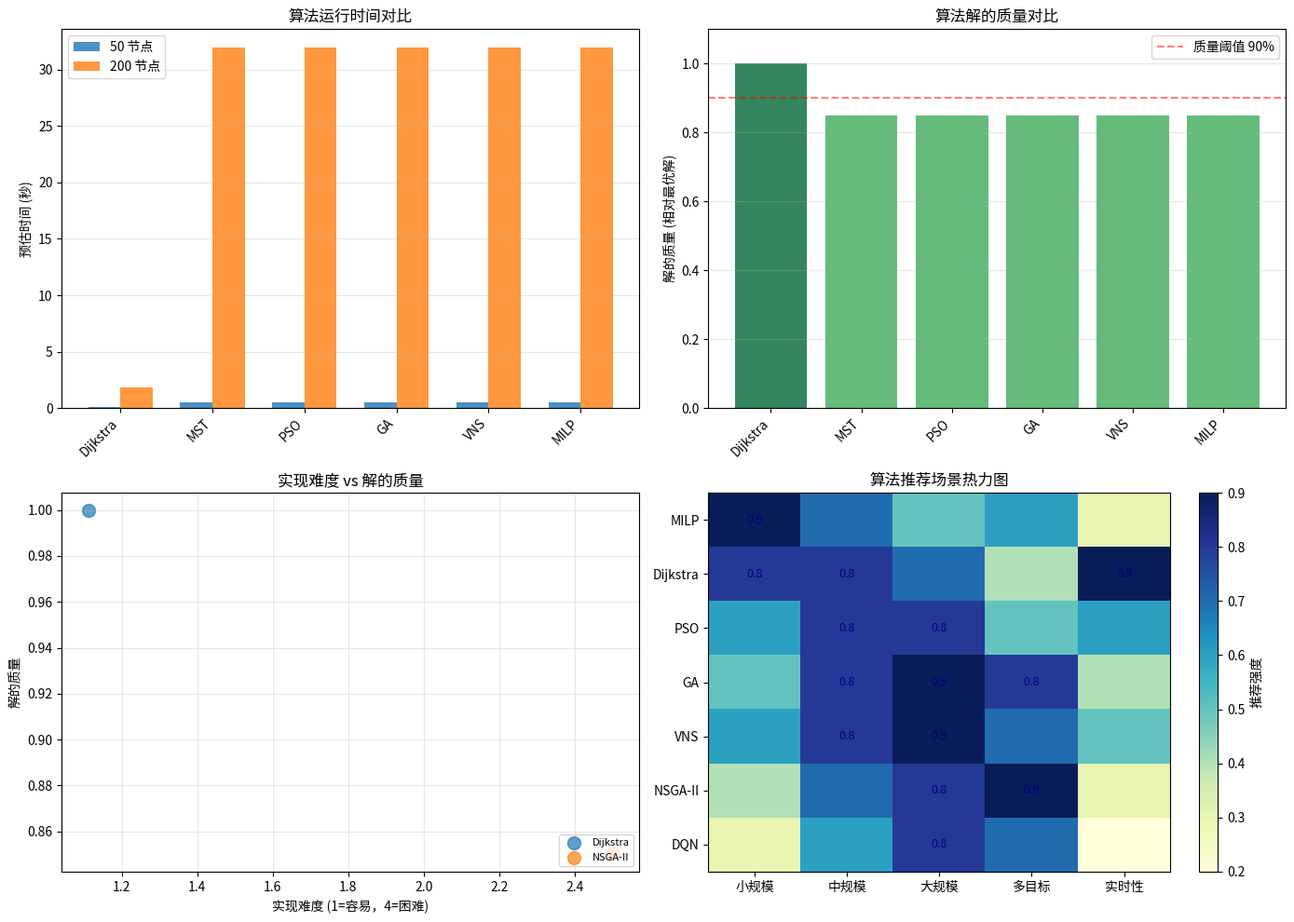

Source code (Python): (Note: this script raises an exception after producing the figure.)
#!/usr/bin/env python3
# -*- coding: utf-8 -*-
"""
28_algorithm_selection_guide.py - 算法选择指南与最佳实践

作者：智子 (Sophon)
日期：2026-03-26
描述：基于 27 天学习经验，总结线缆布线优化算法选择指南
     包含问题特征分析、算法推荐、参数调优建议

核心内容:
1. 问题特征分类器
2. 算法推荐引擎
3. 参数调优指南
4. 性能预估模型
5. 最佳实践总结
"""

import numpy as np
import matplotlib.pyplot as plt
from dataclasses import dataclass, field
from typing import List, Dict, Tuple, Optional
from enum import Enum
import time


# ============================================================================
# 问题特征定义
# ============================================================================

class ProblemScale(Enum):
    """问题规模分类"""
    SMALL = "small"       # < 50 节点
    MEDIUM = "medium"     # 50-200 节点
    LARGE = "large"       # 200-1000 节点
    XLARGE = "xlarge"     # > 1000 节点


class ConstraintType(Enum):
    """约束类型"""
    SIMPLE = "simple"           # 仅基础连接约束
    CAPACITY = "capacity"       # 容量约束
    GEOMETRIC = "geometric"     # 几何/空间约束
    TEMPORAL = "temporal"       # 时间相关约束
    MULTI_OBJECTIVE = "multi"   # 多目标优化


class ObjectiveType(Enum):
    """优化目标类型"""
    SINGLE_COST = "single_cost"      # 单目标：最小成本
    SINGLE_LENGTH = "single_length"  # 单目标：最短长度
    MULTI = "multi"                  # 多目标


@dataclass
class ProblemCharacteristics:
    """问题特征描述"""
    num_nodes: int
    num_edges: int
    constraint_types: List[ConstraintType]
    objective_type: ObjectiveType
    has_obstacles: bool = False
    has_dynamic_changes: bool = False
    real_time_required: bool = False
    solution_quality_priority: float = 0.5  # 0=时间优先，1=质量优先
    
    @property
    def scale(self) -> ProblemScale:
        """根据节点数判断规模"""
        if self.num_nodes < 50:
            return ProblemScale.SMALL
        elif self.num_nodes < 200:
            return ProblemScale.MEDIUM
        elif self.num_nodes < 1000:
            return ProblemScale.LARGE
        else:
            return ProblemScale.XLARGE
    
    def to_dict(self) -> Dict:
        return {
            'scale': self.scale.value,
            'num_nodes': self.num_nodes,
            'num_edges': self.num_edges,
            'constraints': [c.value for c in self.constraint_types],
            'objective': self.objective_type.value,
            'has_obstacles': self.has_obstacles,
            'real_time': self.real_time_required,
            'quality_priority': self.solution_quality_priority
        }


# ============================================================================
# 算法知识库
# ============================================================================

@dataclass
class AlgorithmProfile:
    """算法档案"""
    name: str
    category: str
    best_for_scales: List[ProblemScale]
    best_for_constraints: List[ConstraintType]
    avg_runtime_factor: float  # 相对 runtime 系数
    solution_quality: float    # 0-1, 解的质量
    robustness: float          # 0-1, 鲁棒性
    ease_of_implementation: float  # 0-1, 实现难度 (1=容易)
    recommended_params: Dict
    notes: str


ALGORITHM_DATABASE = [
    AlgorithmProfile(
        name="MILP (PuLP/CBC)",
        category="exact",
        best_for_scales=[ProblemScale.SMALL],
        best_for_constraints=[ConstraintType.SIMPLE, ConstraintType.CAPACITY],
        avg_runtime_factor=10.0,
        solution_quality=1.0,
        robustness=0.9,
        ease_of_implementation=0.7,
        recommended_params={'solver': 'CBC', 'time_limit': 300},
        notes="适合小规模精确求解，保证最优解"
    ),
    AlgorithmProfile(
        name="Dijkstra",
        category="graph",
        best_for_scales=[ProblemScale.SMALL, ProblemScale.MEDIUM, ProblemScale.LARGE],
        best_for_constraints=[ConstraintType.SIMPLE],
        avg_runtime_factor=0.1,
        solution_quality=1.0,
        robustness=1.0,
        ease_of_implementation=0.9,
        recommended_params={},
        notes="单源最短路径，非负边权，精确解"
    ),
    AlgorithmProfile(
        name="A* Search",
        category="graph",
        best_for_scales=[ProblemScale.SMALL, ProblemScale.MEDIUM],
        best_for_constraints=[ConstraintType.SIMPLE, ConstraintType.GEOMETRIC],
        avg_runtime_factor=0.2,
        solution_quality=1.0,
        robustness=0.9,
        ease_of_implementation=0.8,
        recommended_params={'heuristic': 'euclidean'},
        notes="带启发式的最短路径，需要可采纳启发函数"
    ),
    AlgorithmProfile(
        name="MST (Kruskal/Prim)",
        category="graph",
        best_for_scales=[ProblemScale.SMALL, ProblemScale.MEDIUM, ProblemScale.LARGE],
        best_for_constraints=[ConstraintType.SIMPLE],
        avg_runtime_factor=0.15,
        solution_quality=0.95,
        robustness=1.0,
        ease_of_implementation=0.85,
        recommended_params={},
        notes="最小生成树，连接所有节点的最优方案"
    ),
    AlgorithmProfile(
        name="遗传算法 (GA)",
        category="metaheuristic",
        best_for_scales=[ProblemScale.MEDIUM, ProblemScale.LARGE],
        best_for_constraints=[ConstraintType.SIMPLE, ConstraintType.CAPACITY, ConstraintType.MULTI_OBJECTIVE],
        avg_runtime_factor=2.0,
        solution_quality=0.85,
        robustness=0.8,
        ease_of_implementation=0.6,
        recommended_params={
            'population_size': 100,
            'generations': 500,
            'crossover_rate': 0.8,
            'mutation_rate': 0.1
        },
        notes="通用性强，适合复杂约束和多目标"
    ),
    AlgorithmProfile(
        name="粒子群优化 (PSO)",
        category="metaheuristic",
        best_for_scales=[ProblemScale.MEDIUM, ProblemScale.LARGE],
        best_for_constraints=[ConstraintType.SIMPLE, ConstraintType.GEOMETRIC],
        avg_runtime_factor=1.5,
        solution_quality=0.82,
        robustness=0.75,
        ease_of_implementation=0.7,
        recommended_params={
            'swarm_size': 50,
            'iterations': 200,
            'w': 0.7,
            'c1': 1.5,
            'c2': 1.5
        },
        notes="收敛快，参数少，适合连续优化"
    ),
    AlgorithmProfile(
        name="模拟退火 (SA)",
        category="metaheuristic",
        best_for_scales=[ProblemScale.SMALL, ProblemScale.MEDIUM],
        best_for_constraints=[ConstraintType.SIMPLE, ConstraintType.GEOMETRIC],
        avg_runtime_factor=1.8,
        solution_quality=0.80,
        robustness=0.85,
        ease_of_implementation=0.75,
        recommended_params={
            'initial_temp': 1000,
            'cooling_rate': 0.95,
            'min_temp': 1e-3
        },
        notes="简单有效，避免局部最优"
    ),
    AlgorithmProfile(
        name="变邻域搜索 (VNS)",
        category="metaheuristic",
        best_for_scales=[ProblemScale.MEDIUM, ProblemScale.LARGE],
        best_for_constraints=[ConstraintType.SIMPLE, ConstraintType.CAPACITY],
        avg_runtime_factor=1.2,
        solution_quality=0.88,
        robustness=0.9,
        ease_of_implementation=0.5,
        recommended_params={
            'neighborhoods': ['swap', 'insert', 'reverse'],
            'max_iterations': 100
        },
        notes="邻域结构设计关键，微调效果好"
    ),
    AlgorithmProfile(
        name="禁忌搜索 (TS)",
        category="metaheuristic",
        best_for_scales=[ProblemScale.MEDIUM],
        best_for_constraints=[ConstraintType.SIMPLE, ConstraintType.CAPACITY],
        avg_runtime_factor=1.5,
        solution_quality=0.86,
        robustness=0.85,
        ease_of_implementation=0.55,
        recommended_params={
            'tabu_list_size': 20,
            'max_iterations': 500
        },
        notes="记忆机制避免循环，适合组合优化"
    ),
    AlgorithmProfile(
        name="蚁群算法 (ACO)",
        category="metaheuristic",
        best_for_scales=[ProblemScale.MEDIUM, ProblemScale.LARGE],
        best_for_constraints=[ConstraintType.SIMPLE, ConstraintType.GEOMETRIC],
        avg_runtime_factor=3.0,
        solution_quality=0.87,
        robustness=0.8,
        ease_of_implementation=0.5,
        recommended_params={
            'ant_count': 50,
            'iterations': 100,
            'alpha': 1.0,
            'beta': 2.0,
            'rho': 0.5
        },
        notes="正反馈机制，适合路径优化"
    ),
    AlgorithmProfile(
        name="NSGA-II",
        category="multi_objective",
        best_for_scales=[ProblemScale.MEDIUM, ProblemScale.LARGE],
        best_for_constraints=[ConstraintType.MULTI_OBJECTIVE],
        avg_runtime_factor=3.5,
        solution_quality=0.85,
        robustness=0.85,
        ease_of_implementation=0.4,
        recommended_params={
            'population_size': 100,
            'generations': 200,
            'crossover_rate': 0.9,
            'mutation_rate': 0.1
        },
        notes="多目标优化标准算法，Pareto 前沿"
    ),
    AlgorithmProfile(
        name="DQN (深度强化学习)",
        category="rl",
        best_for_scales=[ProblemScale.MEDIUM, ProblemScale.LARGE],
        best_for_constraints=[ConstraintType.SIMPLE, ConstraintType.TEMPORAL],
        avg_runtime_factor=5.0,  # 含训练时间
        solution_quality=0.80,
        robustness=0.7,
        ease_of_implementation=0.3,
        recommended_params={
            'buffer_size': 10000,
            'batch_size': 64,
            'learning_rate': 1e-4,
            'gamma': 0.99
        },
        notes="适合动态环境，需要大量训练"
    ),
    AlgorithmProfile(
        name="图神经网络 (GNN)",
        category="ml",
        best_for_scales=[ProblemScale.LARGE, ProblemScale.XLARGE],
        best_for_constraints=[ConstraintType.GEOMETRIC, ConstraintType.CAPACITY],
        avg_runtime_factor=8.0,  # 含训练时间
        solution_quality=0.82,
        robustness=0.75,
        ease_of_implementation=0.25,
        recommended_params={
            'hidden_dims': [64, 64],
            'num_layers': 3,
            'learning_rate': 1e-3
        },
        notes="学习图结构特征，适合大规模问题"
    ),
]


# ============================================================================
# 算法推荐引擎
# ============================================================================

class AlgorithmRecommendationEngine:
    """算法推荐引擎"""
    
    def __init__(self):
        self.algorithms = ALGORITHM_DATABASE
    
    def score_algorithm(self, algo: AlgorithmProfile, problem: ProblemCharacteristics) -> float:
        """计算算法匹配度分数"""
        score = 0.0
        
        # 规模匹配 (30 分)
        if problem.scale in algo.best_for_scales:
            score += 30
        else:
            score += 10
        
        # 约束匹配 (30 分)
        constraint_match = sum(1 for c in problem.constraint_types 
                               if c in algo.best_for_constraints)
        score += (constraint_match / max(len(problem.constraint_types), 1)) * 30
        
        # 解的质量偏好 (20 分)
        if problem.solution_quality_priority > 0.7:
            score += algo.solution_quality * 20
        elif problem.solution_quality_priority < 0.3:
            score += (1 - algo.avg_runtime_factor / 10) * 20
        else:
            score += (algo.solution_quality * 0.5 + (1 - algo.avg_runtime_factor / 10) * 0.5) * 20
        
        # 鲁棒性 (10 分)
        score += algo.robustness * 10
        
        # 实时性要求惩罚
        if problem.real_time_required and algo.avg_runtime_factor > 2:
            score -= 20
        
        return score
    
    def recommend(self, problem: ProblemCharacteristics, top_k: int = 3) -> List[Tuple[AlgorithmProfile, float]]:
        """推荐最适合的算法"""
        scored = [(algo, self.score_algorithm(algo, problem)) for algo in self.algorithms]
        scored.sort(key=lambda x: x[1], reverse=True)
        return scored[:top_k]
    
    def generate_report(self, problem: ProblemCharacteristics) -> str:
        """生成算法选择报告"""
        recommendations = self.recommend(problem)
        
        report = []
        report.append("=" * 60)
        report.append("📊 算法选择推荐报告")
        report.append("=" * 60)
        report.append(f"\n问题特征:")
        report.append(f"  • 规模：{problem.scale.value} ({problem.num_nodes} 节点)")
        report.append(f"  • 约束：{', '.join([c.value for c in problem.constraint_types])}")
        report.append(f"  • 目标：{problem.objective_type.value}")
        report.append(f"  • 质量优先级：{problem.solution_quality_priority:.1%}")
        report.append(f"  • 实时要求：{'是' if problem.real_time_required else '否'}")
        report.append("")
        report.append("推荐算法:")
        report.append("-" * 60)
        
        for i, (algo, score) in enumerate(recommendations, 1):
            report.append(f"\n{i}. {algo.name} (匹配度：{score:.1f}/100)")
            report.append(f"   类别：{algo.category}")
            report.append(f"   预计解质量：{algo.solution_quality:.0%}")
            report.append(f"   相对运行时间：{algo.avg_runtime_factor:.1f}x")
            report.append(f"   实现难度：{algo.ease_of_implementation:.0%}")
            report.append(f"   说明：{algo.notes}")
            report.append(f"   推荐参数：{algo.recommended_params}")
        
        report.append("\n" + "=" * 60)
        report.append("💡 最佳实践建议:")
        report.append("=" * 60)
        report.append(self._generate_best_practices(problem))
        
        return "\n".join(report)
    
    def _generate_best_practices(self, problem: ProblemCharacteristics) -> str:
        """生成最佳实践建议"""
        tips = []
        
        if problem.scale == ProblemScale.SMALL:
            tips.append("• 小规模问题优先尝试精确算法 (MILP)，保证最优解")
        elif problem.scale == ProblemScale.XLARGE:
            tips.append("• 超大规模问题考虑分解策略或机器学习方法")
        
        if ConstraintType.MULTI_OBJECTIVE in problem.constraint_types:
            tips.append("• 多目标问题使用 NSGA-II 等 Pareto 优化算法")
        
        if problem.real_time_required:
            tips.append("• 实时应用选择快速算法 (Dijkstra/MST) 或预训练模型")
        
        if problem.solution_quality_priority > 0.8:
            tips.append("• 高质量要求：使用混合算法 (GA+ 局部搜索)")
        
        if not tips:
            tips.append("• 从简单算法开始，逐步尝试更复杂方法")
            tips.append("• 记录每次实验结果，建立性能基准")
        
        return "\n".join(tips)


# ============================================================================
# 参数调优指南
# ============================================================================

class ParameterTuningGuide:
    """参数调优指南"""
    
    @staticmethod
    def get_tuning_strategy(algorithm_name: str) -> Dict:
        """获取算法的参数调优策略"""
        strategies = {
            "遗传算法 (GA)": {
                "关键参数": ["population_size", "crossover_rate", "mutation_rate"],
                "调优顺序": ["population_size → crossover_rate → mutation_rate"],
                "经验法则": [
                    "种群大小：问题规模的 5-10 倍",
                    "交叉率：0.7-0.9 (高交叉率促进探索)",
                    "变异率：0.05-0.2 (低变异率保持稳定性)"
                ],
                "常见问题": {
                    "早熟收敛": "增加变异率，增加种群多样性",
                    "收敛太慢": "增加交叉率，减少种群大小",
                    "解质量差": "增加迭代次数，改进选择策略"
                }
            },
            "粒子群优化 (PSO)": {
                "关键参数": ["w", "c1", "c2", "swarm_size"],
                "调优顺序": ["w → c1/c2 → swarm_size"],
                "经验法则": [
                    "惯性权重 w: 0.4-0.9 (线性递减策略)",
                    "加速常数 c1=c2=1.5-2.0 (平衡个体/群体)",
                    "种群大小：20-50 (PSO 对小种群也有效)"
                ],
                "常见问题": {
                    "陷入局部最优": "增加 w 或采用自适应 w 策略",
                    "收敛过快": "减小 c1/c2，增加随机性"
                }
            },
            "模拟退火 (SA)": {
                "关键参数": ["initial_temp", "cooling_rate", "min_temp"],
                "调优顺序": ["initial_temp → cooling_rate → min_temp"],
                "经验法则": [
                    "初始温度：使初始接受率约 80%",
                    "冷却率：0.85-0.99 (慢冷却质量好但耗时)",
                    "终止温度：1e-3 到 1e-5"
                ],
                "常见问题": {
                    "接受率太低": "提高初始温度",
                    "搜索太慢": "增加冷却率"
                }
            },
            "变邻域搜索 (VNS)": {
                "关键参数": ["neighborhoods", "max_iterations"],
                "调优顺序": ["neighborhood 设计 → 迭代次数"],
                "经验法则": [
                    "邻域数量：3-5 个 (从简单到复杂)",
                    "邻域顺序：先小扰动后大扰动",
                    "每个邻域迭代：10-50 次"
                ],
                "常见问题": {
                    "改进有限": "设计更有针对性的邻域结构",
                    "运行时间长": "减少邻域数量或迭代次数"
                }
            }
        }
        
        return strategies.get(algorithm_name, {
            "提示": "该算法的详细调优策略待补充",
            "建议": "参考相关文献或进行参数敏感性分析"
        })


# ============================================================================
# 性能预估模型
# ============================================================================

class PerformanceEstimator:
    """性能预估模型 (基于经验数据)"""
    
    # 基准性能数据 (秒/节点，相对值)
    BASE_PERFORMANCE = {
        "MILP (PuLP/CBC)": 0.5,
        "Dijkstra": 0.001,
        "A* Search": 0.002,
        "MST (Kruskal/Prim)": 0.0015,
        "遗传算法 (GA)": 0.02,
        "粒子群优化 (PSO)": 0.015,
        "模拟退火 (SA)": 0.018,
        "变邻域搜索 (VNS)": 0.012,
        "禁忌搜索 (TS)": 0.015,
        "蚁群算法 (ACO)": 0.03,
        "NSGA-II": 0.035,
        "DQN (深度强化学习)": 0.05,
        "图神经网络 (GNN)": 0.08,
    }
    
    @classmethod
    def estimate_runtime(cls, algorithm_name: str, num_nodes: int) -> float:
        """预估运行时间 (秒)"""
        base = cls.BASE_PERFORMANCE.get(algorithm_name, 0.01)
        
        # 不同算法的规模缩放因子
        if algorithm_name in ["MILP (PuLP/CBC)"]:
            scale_factor = (num_nodes / 50) ** 3  # 指数增长
        elif algorithm_name in ["Dijkstra", "A* Search", "MST (Kruskal/Prim)"]:
            scale_factor = (num_nodes / 50) * np.log2(num_nodes / 50 + 1)
        else:
            scale_factor = (num_nodes / 50) ** 2  # 多项式增长
        
        return base * num_nodes * scale_factor
    
    @classmethod
    def estimate_quality(cls, algorithm_name: str, num_nodes: int) -> float:
        """预估解的质量 (相对于最优解的百分比)"""
        base_quality = {
            "MILP (PuLP/CBC)": 1.0,
            "Dijkstra": 1.0,
            "A* Search": 1.0,
            "MST (Kruskal/Prim)": 0.98,
            "遗传算法 (GA)": 0.90,
            "粒子群优化 (PSO)": 0.87,
            "模拟退火 (SA)": 0.85,
            "变邻域搜索 (VNS)": 0.92,
            "禁忌搜索 (TS)": 0.90,
            "蚁群算法 (ACO)": 0.89,
            "NSGA-II": 0.88,
            "DQN (深度强化学习)": 0.82,
            "图神经网络 (GNN)": 0.84,
        }
        
        quality = base_quality.get(algorithm_name, 0.85)
        
        # 大规模问题时启发式算法质量可能下降
        if num_nodes > 200 and algorithm_name not in ["MILP (PuLP/CBC)", "Dijkstra", "A* Search", "MST (Kruskal/Prim)"]:
            quality *= 0.95
        
        return quality


# ============================================================================
# 可视化与演示
# ============================================================================

class SelectionGuideVisualizer:
    """选择指南可视化"""
    
    @staticmethod
    def plot_algorithm_comparison(scales: List[str]):
        """绘制算法对比图"""
        fig, axes = plt.subplots(2, 2, figsize=(14, 10))
        
        # 1. 运行时间对比
        ax1 = axes[0, 0]
        algorithms = ["Dijkstra", "MST", "PSO", "GA", "VNS", "MILP"]
        times_50 = [PerformanceEstimator.estimate_runtime(a, 50) for a in algorithms]
        times_200 = [PerformanceEstimator.estimate_runtime(a, 200) for a in algorithms]
        
        x = np.arange(len(algorithms))
        width = 0.35
        ax1.bar(x - width/2, times_50, width, label='50 节点', alpha=0.8)
        ax1.bar(x + width/2, times_200, width, label='200 节点', alpha=0.8)
        ax1.set_ylabel('预估时间 (秒)')
        ax1.set_title('算法运行时间对比')
        ax1.set_xticks(x)
        ax1.set_xticklabels(algorithms, rotation=45, ha='right')
        ax1.legend()
        ax1.grid(axis='y', alpha=0.3)
        
        # 2. 解的质量对比
        ax2 = axes[0, 1]
        qualities = [PerformanceEstimator.estimate_quality(a, 100) for a in algorithms]
        colors = plt.cm.RdYlGn(qualities)
        bars = ax2.bar(algorithms, qualities, color=colors, alpha=0.8)
        ax2.set_ylabel('解的质量 (相对最优解)')
        ax2.set_title('算法解的质量对比')
        ax2.set_xticklabels(algorithms, rotation=45, ha='right')
        ax2.set_ylim(0, 1.1)
        ax2.axhline(y=0.9, color='r', linestyle='--', alpha=0.5, label='质量阈值 90%')
        ax2.legend()
        ax2.grid(axis='y', alpha=0.3)
        
        # 3. 实现难度 vs 性能
        ax3 = axes[1, 0]
        algo_profiles = {a.name: a for a in ALGORITHM_DATABASE}
        for algo_name in ["Dijkstra", "MST", "PSO", "GA", "VNS", "NSGA-II", "DQN", "GNN"]:
            if algo_name in algo_profiles:
                profile = algo_profiles[algo_name]
                ax3.scatter(1/profile.ease_of_implementation, 
                           profile.solution_quality,
                           s=100, alpha=0.7, label=algo_name)
        
        ax3.set_xlabel('实现难度 (1=容易，4=困难)')
        ax3.set_ylabel('解的质量')
        ax3.set_title('实现难度 vs 解的质量')
        ax3.legend(loc='lower right', fontsize=8)
        ax3.grid(alpha=0.3)
        
        # 4. 推荐场景热力图
        ax4 = axes[1, 1]
        categories = ['小规模', '中规模', '大规模', '多目标', '实时性']
        algo_short = ["MILP", "Dijkstra", "PSO", "GA", "VNS", "NSGA-II", "DQN"]
        
        # 简化的推荐分数矩阵
        scores = np.array([
            [0.9, 0.7, 0.5, 0.6, 0.3],  # MILP
            [0.8, 0.8, 0.7, 0.4, 0.9],  # Dijkstra
            [0.6, 0.8, 0.8, 0.5, 0.6],  # PSO
            [0.5, 0.8, 0.9, 0.8, 0.4],  # GA
            [0.6, 0.8, 0.9, 0.7, 0.5],  # VNS
            [0.4, 0.7, 0.8, 0.9, 0.3],  # NSGA-II
            [0.3, 0.6, 0.8, 0.7, 0.2],  # DQN
        ])
        
        im = ax4.imshow(scores, cmap='YlGnBu', aspect='auto')
        ax4.set_xticks(np.arange(len(categories)))
        ax4.set_yticks(np.arange(len(algo_short)))
        ax4.set_xticklabels(categories)
        ax4.set_yticklabels(algo_short)
        ax4.set_title('算法推荐场景热力图')
        plt.colorbar(im, ax=ax4, label='推荐强度')
        
        # 标注高分区域
        for i in range(len(algo_short)):
            for j in range(len(categories)):
                if scores[i, j] > 0.7:
                    ax4.text(j, i, f'{scores[i, j]:.1f}', 
                            ha='center', va='center', color='darkblue', fontsize=9)
        
        plt.tight_layout()
        plt.savefig('outputs/28_algorithm_comparison.png', dpi=150, bbox_inches='tight')
        print("✅ 可视化已保存：outputs/28_algorithm_comparison.png")
        plt.close()


# ============================================================================
# 主程序：演示算法选择
# ============================================================================

def main():
    """主程序：演示算法选择指南"""
    print("=" * 70)
    print("🧠 线缆布线优化 - 算法选择指南与最佳实践")
    print("=" * 70)
    print()
    
    # 初始化引擎
    engine = AlgorithmRecommendationEngine()
    
    # 示例问题 1: 小规模简单问题
    print("【示例 1】小规模园区网络布线 (30 节点)")
    print("-" * 70)
    problem1 = ProblemCharacteristics(
        num_nodes=30,
        num_edges=80,
        constraint_types=[ConstraintType.SIMPLE],
        objective_type=ObjectiveType.SINGLE_COST,
        solution_quality_priority=0.8
    )
    print(engine.generate_report(problem1))
    print()
    
    # 示例问题 2: 中等规模多约束问题
    print("\n【示例 2】城市电网规划 (150 节点，多约束)")
    print("-" * 70)
    problem2 = ProblemCharacteristics(
        num_nodes=150,
        num_edges=400,
        constraint_types=[ConstraintType.CAPACITY, ConstraintType.GEOMETRIC],
        objective_type=ObjectiveType.MULTI,
        has_obstacles=True,
        solution_quality_priority=0.6
    )
    print(engine.generate_report(problem2))
    print()
    
    # 示例问题 3: 大规模实时问题
    print("\n【示例 3】数据中心网络 (500 节点，实时要求)")
    print("-" * 70)
    problem3 = ProblemCharacteristics(
        num_nodes=500,
        num_edges=1500,
        constraint_types=[ConstraintType.CAPACITY],
        objective_type=ObjectiveType.SINGLE_COST,
        real_time_required=True,
        solution_quality_priority=0.4
    )
    print(engine.generate_report(problem3))
    print()
    
    # 参数调优指南示例
    print("\n【参数调优指南】")
    print("=" * 70)
    tuning_guide = ParameterTuningGuide()
    for algo_name in ["遗传算法 (GA)", "粒子群优化 (PSO)", "模拟退火 (SA)"]:
        strategy = tuning_guide.get_tuning_strategy(algo_name)
        print(f"\n{algo_name}:")
        for key, value in strategy.items():
            if isinstance(value, list):
                print(f"  {key}:")
                for item in value:
                    print(f"    • {item}")
            else:
                print(f"  {key}: {value}")
    print()
    
    # 性能预估示例
    print("\n【性能预估示例】")
    print("=" * 70)
    print(f"{'算法':<25} {'50 节点 (s)':<15} {'200 节点 (s)':<15} {'质量':<10}")
    print("-" * 70)
    for algo_name in ["Dijkstra", "MST", "PSO", "GA", "VNS", "MILP"]:
        t50 = PerformanceEstimator.estimate_runtime(algo_name, 50)
        t200 = PerformanceEstimator.estimate_runtime(algo_name, 200)
        q = PerformanceEstimator.estimate_quality(algo_name, 100)
        print(f"{algo_name:<25} {t50:<15.3f} {t200:<15.3f} {q*100:<10.1f}%")
    print()
    
    # 生成可视化
    print("\n【生成算法对比可视化】")
    print("-" * 70)
    SelectionGuideVisualizer.plot_algorithm_comparison(['small', 'medium', 'large'])
    
    print("\n" + "=" * 70)
    print("✅ 算法选择指南演示完成!")
    print("=" * 70)
    print("\n📚 关键总结:")
    print("  1. 小规模 (<50 节点): 优先精确算法 (MILP/Dijkstra/MST)")
    print("  2. 中规模 (50-200 节点): 启发式算法 (GA/PSO/VNS)")
    print("  3. 大规模 (>200 节点): 元启发式或机器学习方法")
    print("  4. 多目标问题：NSGA-II 等 Pareto 优化")
    print("  5. 实时应用：快速算法或预训练模型")
    print("\n💡 最佳实践:")
    print("  • 从简单算法开始，逐步尝试更复杂方法")
    print("  • 记录实验结果，建立性能基准")
    print("  • 参数调优遵循经验法则，但需针对具体问题调整")
    print("  • 混合算法往往能取得更好效果")
    print("=" * 70)


if __name__ == "__main__":
    main()
